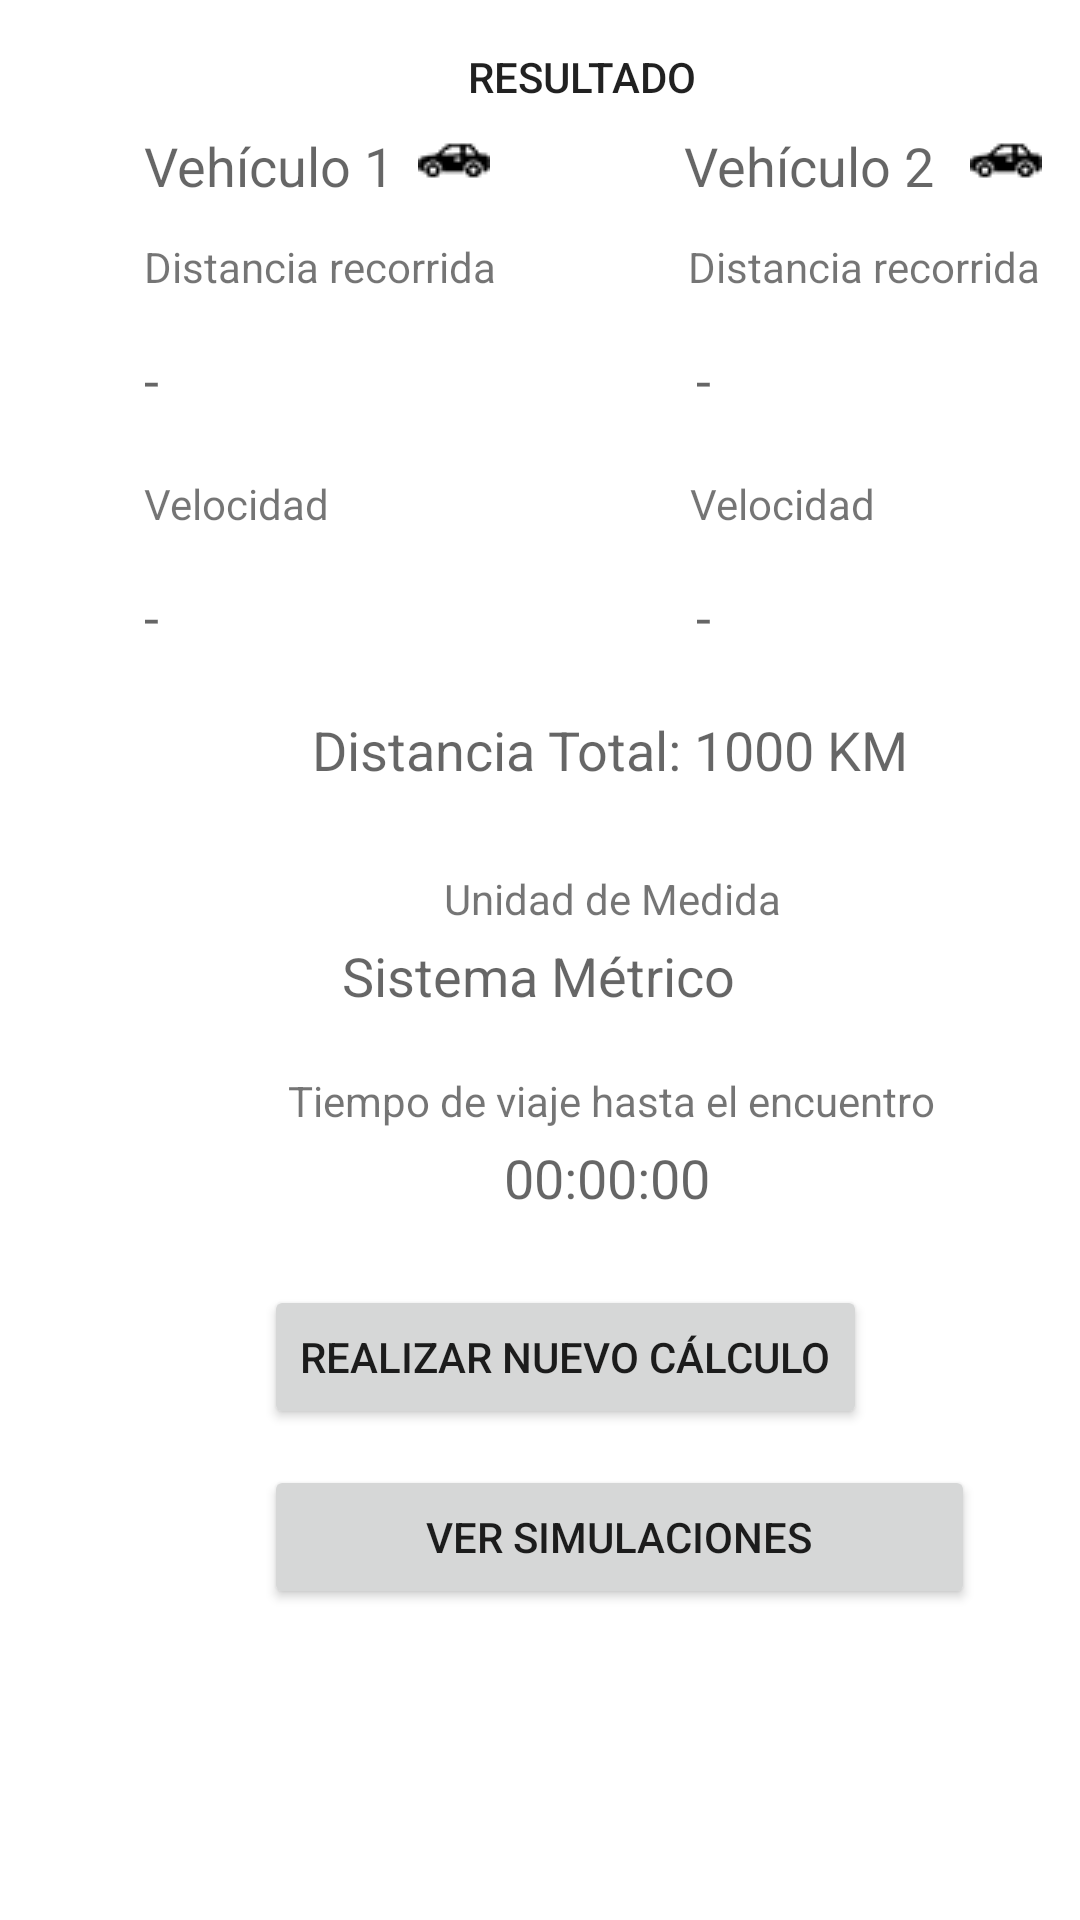

Android layout source for this screen:
<!-- AndroidManifest.xml: application theme Theme.CalculadoraPuntoDeEncuentro -->
<!-- res/layout/activity_resultado.xml -->
<?xml version="1.0" encoding="utf-8"?>
<androidx.constraintlayout.widget.ConstraintLayout xmlns:android="http://schemas.android.com/apk/res/android"
    xmlns:app="http://schemas.android.com/apk/res-auto"
    xmlns:tools="http://schemas.android.com/tools"
    android:layout_width="match_parent"
    android:layout_height="match_parent"
    tools:context=".Resultado">

    <ImageView
        android:id="@+id/imageView9"
        android:layout_width="20dp"
        android:layout_height="19dp"
        android:layout_marginStart="8dp"
        android:layout_marginTop="20dp"
        app:layout_constraintStart_toEndOf="@+id/tv_veloc2"
        app:layout_constraintTop_toBottomOf="@+id/tv_dist1"
        app:srcCompat="@drawable/icon_velocidad" />

    <TextView
        android:id="@+id/tv_vel2"
        android:layout_width="wrap_content"
        android:layout_height="wrap_content"
        android:layout_marginStart="232dp"
        android:layout_marginTop="16dp"
        android:text="-"
        android:textAppearance="@style/TextAppearance.AppCompat.Medium"
        app:layout_constraintStart_toStartOf="parent"
        app:layout_constraintTop_toBottomOf="@+id/tv_veloc1" />

    <TextView
        android:id="@+id/tv_dist2"
        android:layout_width="wrap_content"
        android:layout_height="wrap_content"
        android:layout_marginStart="232dp"
        android:layout_marginTop="16dp"
        android:text="-"
        android:textAppearance="@style/TextAppearance.AppCompat.Medium"
        app:layout_constraintStart_toStartOf="parent"
        app:layout_constraintTop_toBottomOf="@+id/tv_dr1" />

    <TextView
        android:id="@+id/tv_vehiculo1"
        android:layout_width="wrap_content"
        android:layout_height="wrap_content"
        android:layout_marginStart="48dp"
        android:layout_marginTop="8dp"
        android:text="Vehículo 1"
        android:textAppearance="@style/TextAppearance.AppCompat.Medium"
        app:layout_constraintStart_toStartOf="parent"
        app:layout_constraintTop_toBottomOf="@+id/textView18" />

    <TextView
        android:id="@+id/tv_vehiculo2"
        android:layout_width="wrap_content"
        android:layout_height="wrap_content"
        android:layout_marginStart="228dp"
        android:layout_marginTop="8dp"
        android:text="Vehículo 2"
        android:textAppearance="@style/TextAppearance.AppCompat.Medium"
        app:layout_constraintStart_toStartOf="parent"
        app:layout_constraintTop_toBottomOf="@+id/textView18" />

    <TextView
        android:id="@+id/tv_dr1"
        android:layout_width="wrap_content"
        android:layout_height="wrap_content"
        android:layout_marginStart="48dp"
        android:layout_marginTop="12dp"
        android:text="Distancia recorrida"
        app:layout_constraintStart_toStartOf="parent"
        app:layout_constraintTop_toBottomOf="@+id/tv_vehiculo1" />

    <TextView
        android:id="@+id/tv_dr2"
        android:layout_width="wrap_content"
        android:layout_height="wrap_content"
        android:layout_marginStart="64dp"
        android:layout_marginTop="12dp"
        android:text="Distancia recorrida"
        app:layout_constraintStart_toEndOf="@+id/tv_dr1"
        app:layout_constraintTop_toBottomOf="@+id/tv_vehiculo2" />

    <TextView
        android:id="@+id/tv_veloc1"
        android:layout_width="wrap_content"
        android:layout_height="wrap_content"
        android:layout_marginStart="48dp"
        android:layout_marginTop="60dp"
        android:text="Velocidad"
        app:layout_constraintStart_toStartOf="parent"
        app:layout_constraintTop_toBottomOf="@+id/tv_dr1" />

    <TextView
        android:id="@+id/tv_veloc2"
        android:layout_width="wrap_content"
        android:layout_height="wrap_content"
        android:layout_marginStart="120dp"
        android:layout_marginTop="60dp"
        android:text="Velocidad"
        app:layout_constraintStart_toEndOf="@+id/tv_veloc1"
        app:layout_constraintTop_toBottomOf="@+id/tv_dr2" />

    <Button
        android:id="@+id/bt_nuevoCalc"
        android:layout_width="wrap_content"
        android:layout_height="wrap_content"
        android:layout_marginStart="88dp"
        android:layout_marginTop="52dp"
        android:onClick="nuevoCalculo"
        android:text="REALIZAR NUEVO CÁLCULO"
        app:layout_constraintStart_toStartOf="parent"
        app:layout_constraintTop_toBottomOf="@+id/tv_tiempotxt" />

    <TextView
        android:id="@+id/textView18"
        android:layout_width="wrap_content"
        android:layout_height="wrap_content"
        android:layout_marginStart="156dp"
        android:layout_marginTop="16dp"
        android:text="RESULTADO"
        android:textAppearance="@style/TextAppearance.AppCompat.Body2"
        app:layout_constraintStart_toStartOf="parent"
        app:layout_constraintTop_toTopOf="parent" />

    <Button
        android:id="@+id/bt_simulaciones"
        android:layout_width="237dp"
        android:layout_height="48dp"
        android:layout_marginStart="88dp"
        android:layout_marginTop="12dp"
        android:onClick="verHistorial"
        android:text="VER SIMULACIONES"
        app:layout_constraintStart_toStartOf="parent"
        app:layout_constraintTop_toBottomOf="@+id/bt_nuevoCalc" />

    <TextView
        android:id="@+id/tv_dist1"
        android:layout_width="wrap_content"
        android:layout_height="wrap_content"
        android:layout_marginStart="48dp"
        android:layout_marginTop="16dp"
        android:text="-"
        android:textAppearance="@style/TextAppearance.AppCompat.Medium"
        app:layout_constraintStart_toStartOf="parent"
        app:layout_constraintTop_toBottomOf="@+id/tv_dr1" />

    <TextView
        android:id="@+id/tv_vel1"
        android:layout_width="wrap_content"
        android:layout_height="wrap_content"
        android:layout_marginStart="48dp"
        android:layout_marginTop="16dp"
        android:text="-"
        android:textAppearance="@style/TextAppearance.AppCompat.Medium"
        app:layout_constraintStart_toStartOf="parent"
        app:layout_constraintTop_toBottomOf="@+id/tv_veloc1" />

    <TextView
        android:id="@+id/tv_um"
        android:layout_width="wrap_content"
        android:layout_height="wrap_content"
        android:layout_marginStart="148dp"
        android:layout_marginTop="28dp"
        android:text="Unidad de Medida"
        app:layout_constraintStart_toStartOf="parent"
        app:layout_constraintTop_toBottomOf="@+id/tv_distTotal" />

    <TextView
        android:id="@+id/tv_tiempotxt"
        android:layout_width="wrap_content"
        android:layout_height="wrap_content"
        android:layout_marginStart="96dp"
        android:layout_marginTop="20dp"
        android:text="Tiempo de viaje hasta el encuentro"
        app:layout_constraintStart_toStartOf="parent"
        app:layout_constraintTop_toBottomOf="@+id/tv_uMetrica" />

    <TextView
        android:id="@+id/tv_tiempo"
        android:layout_width="wrap_content"
        android:layout_height="wrap_content"
        android:layout_marginStart="168dp"
        android:layout_marginTop="4dp"
        android:text="00:00:00"
        android:textAppearance="@style/TextAppearance.AppCompat.Medium"
        app:layout_constraintStart_toStartOf="parent"
        app:layout_constraintTop_toBottomOf="@+id/tv_tiempotxt" />

    <TextView
        android:id="@+id/tv_uMetrica"
        android:layout_width="wrap_content"
        android:layout_height="wrap_content"
        android:layout_marginTop="4dp"
        android:text="Sistema Métrico"
        android:textAppearance="@style/TextAppearance.AppCompat.Medium"
        app:layout_constraintEnd_toEndOf="parent"
        app:layout_constraintHorizontal_bias="0.498"
        app:layout_constraintStart_toStartOf="parent"
        app:layout_constraintTop_toBottomOf="@+id/tv_um" />

    <TextView
        android:id="@+id/tv_distTotal"
        android:layout_width="wrap_content"
        android:layout_height="wrap_content"
        android:layout_marginStart="104dp"
        android:layout_marginTop="20dp"
        android:text="Distancia Total: 1000 KM"
        android:textAppearance="@style/TextAppearance.AppCompat.Medium"
        app:layout_constraintStart_toStartOf="parent"
        app:layout_constraintTop_toBottomOf="@+id/tv_vel2" />

    <ImageView
        android:id="@+id/imageView3"
        android:layout_width="wrap_content"
        android:layout_height="wrap_content"
        android:layout_marginStart="8dp"
        android:layout_marginTop="8dp"
        app:layout_constraintStart_toEndOf="@+id/tv_vehiculo1"
        app:layout_constraintTop_toBottomOf="@+id/textView18"
        app:srcCompat="@drawable/car_icon" />

    <ImageView
        android:id="@+id/imageView4"
        android:layout_width="wrap_content"
        android:layout_height="wrap_content"
        android:layout_marginStart="12dp"
        android:layout_marginTop="8dp"
        app:layout_constraintStart_toEndOf="@+id/tv_vehiculo2"
        app:layout_constraintTop_toBottomOf="@+id/textView18"
        app:srcCompat="@drawable/car_icon" />

    <ImageView
        android:id="@+id/imageView7"
        android:layout_width="21dp"
        android:layout_height="26dp"
        android:layout_marginTop="20dp"
        android:layout_marginEnd="8dp"
        app:layout_constraintEnd_toStartOf="@+id/tv_distTotal"
        app:layout_constraintTop_toBottomOf="@+id/tv_vel1"
        app:srcCompat="@drawable/icon_distancia" />

    <ImageView
        android:id="@+id/imageView8"
        android:layout_width="20dp"
        android:layout_height="19dp"
        android:layout_marginStart="8dp"
        android:layout_marginTop="20dp"
        app:layout_constraintStart_toEndOf="@+id/tv_veloc1"
        app:layout_constraintTop_toBottomOf="@+id/tv_dist1"
        app:srcCompat="@drawable/icon_velocidad" />

</androidx.constraintlayout.widget.ConstraintLayout>
<!-- resources referenced by this layout -->
<resources>
  <!-- drawable car_icon: png bitmap (drawable, 1976 bytes) -->
  <style name="Theme.CalculadoraPuntoDeEncuentro" parent="Theme.MaterialComponents.DayNight.DarkActionBar">
          
          <item name="colorPrimary">@color/purple_500</item>
          <item name="colorPrimaryVariant">@color/purple_700</item>
          <item name="colorOnPrimary">@color/white</item>
          
          <item name="colorSecondary">@color/teal_200</item>
          <item name="colorSecondaryVariant">@color/teal_700</item>
          <item name="colorOnSecondary">@color/black</item>
          
          <item name="android:statusBarColor" tools:targetApi="l">?attr/colorPrimaryVariant</item>
          
      </style>
  <!-- not gathered from this repository: default colours our renderer supplied (Android Studio template values) -->
  <color name="purple_500">#FF6200EE</color>
  <color name="purple_700">#FF3700B3</color>
  <color name="teal_200">#FF03DAC5</color>
  <color name="teal_700">#FF018786</color>
  <color name="black">#FF000000</color>
  <color name="white">#FFFFFFFF</color>
</resources>
